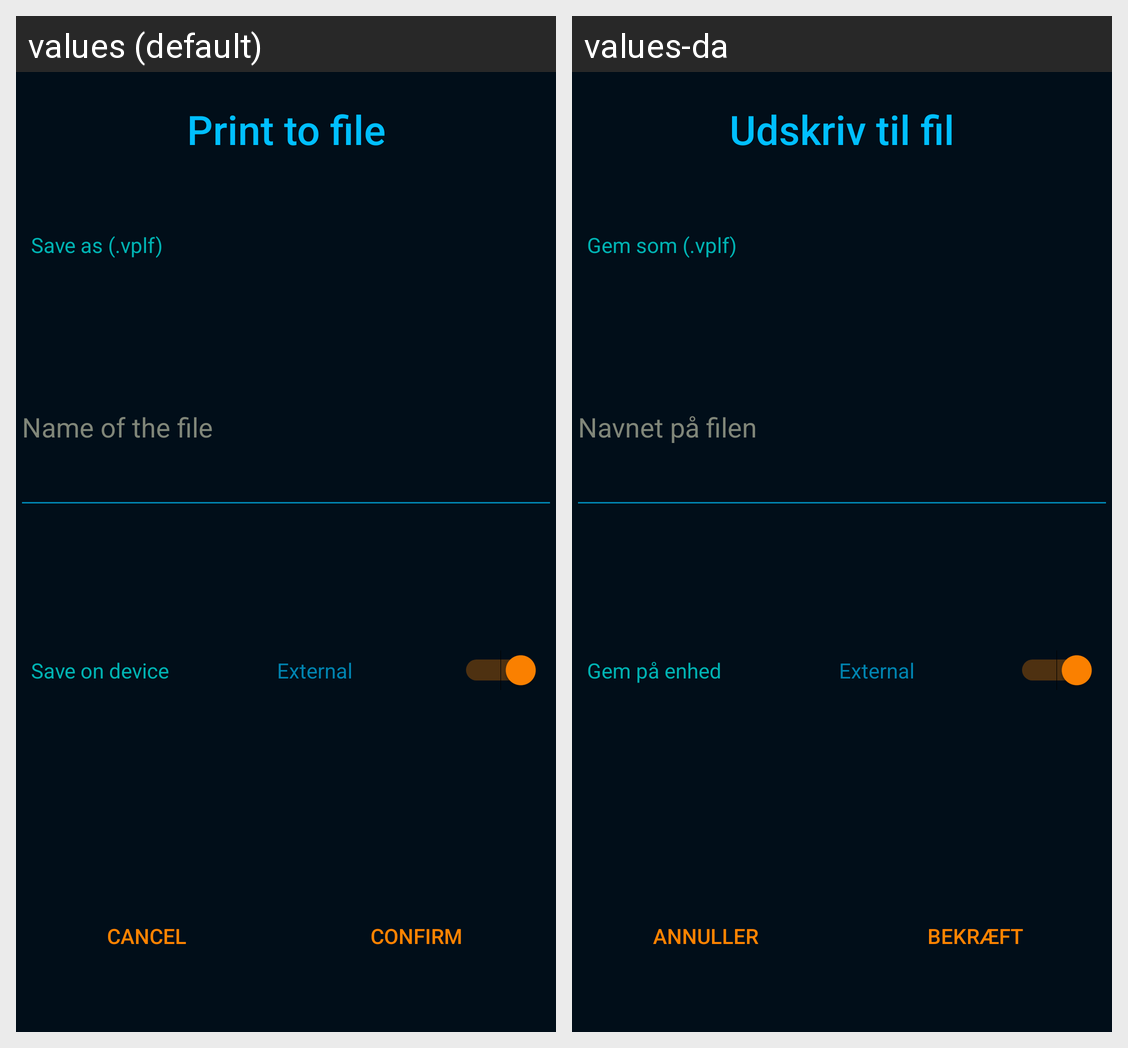

Locale-by-locale string values for the Android screen shown in this grid:
Android screen res/layout/fragment_print_dlg.xml rendered under 2 locales, left to right: values (default), values-da. Device: Nexus 5 (rendered at 1080×1920; each locale shown at half size, 540×960, under a caption strip naming it); theme AppTheme.NoActionBar.
Strings drawn on this screen, with the default value and each locale's value (text and hints the layout hard-codes, and strings that could not be matched under every locale, appear in the picture but are not listed):

print_to_file
  values: Print to file
  values-da: Udskriv til fil

print_save_as
  values: Save as (.vplf)
  values-da: Gem som (.vplf)

print_save_as_hint
  values: Name of the file
  values-da: Navnet på filen

print_save_to_device
  values: Save on device
  values-da: Gem på enhed

external
  values: External
  values-da: External  [not translated; the default value is used]

cancel
  values: Cancel
  values-da: Annuller

confirm
  values: Confirm
  values-da: Bekræft
